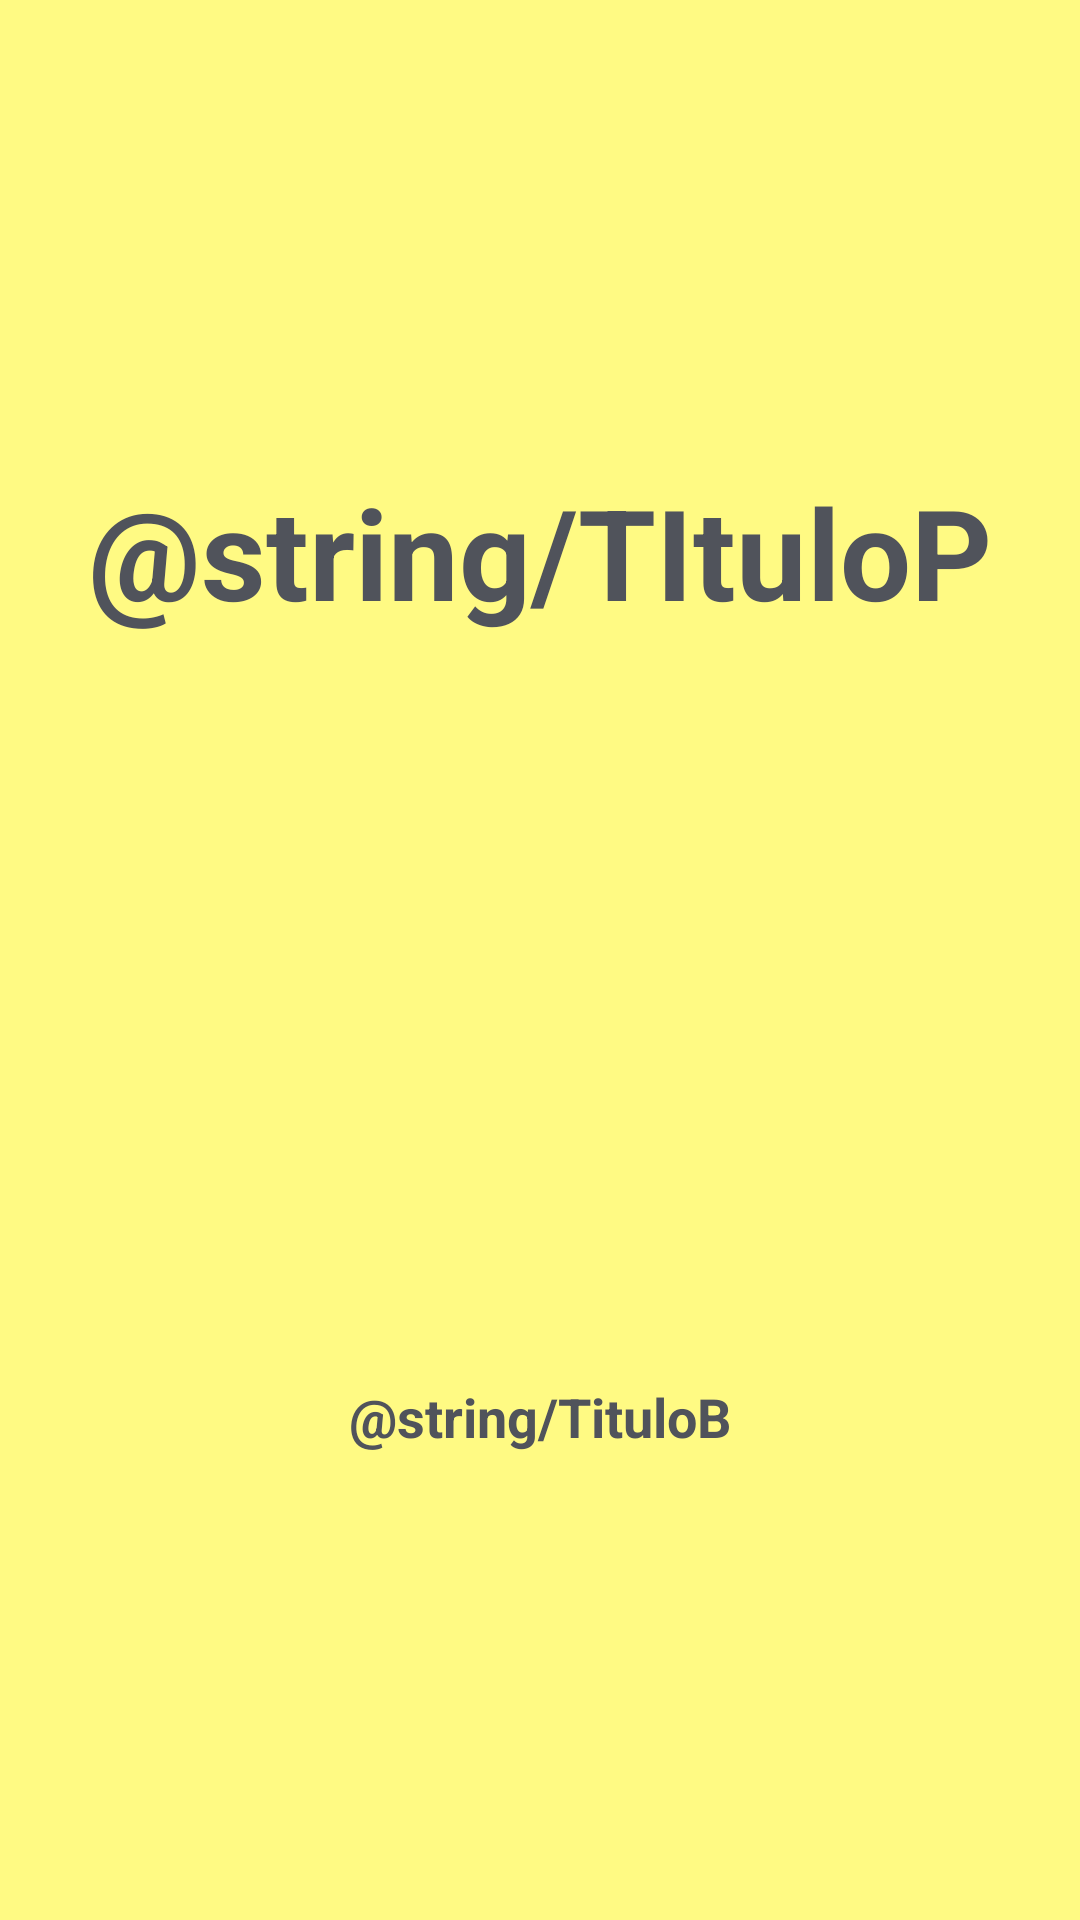

The Android layout XML behind this screen, and the referenced resources:
<!-- AndroidManifest.xml: application theme Theme.ProyectoFSs -->
<!-- res/layout/activity_main.xml -->
<?xml version="1.0" encoding="utf-8"?>
<LinearLayout xmlns:android="http://schemas.android.com/apk/res/android"
    xmlns:app="http://schemas.android.com/apk/res-auto"
    xmlns:tools="http://schemas.android.com/tools"
    android:layout_width="match_parent"
    android:layout_height="match_parent"
    android:orientation="vertical"
    android:gravity="center"
    android:background="@color/amarillo"
    tools:context=".MainActivity">

    <TextView
        android:layout_width="wrap_content"
        android:layout_height="wrap_content"
        android:layout_marginBottom="60dp"
        android:gravity="center"
        android:text="@string/TItuloP"
        android:textColor="@color/Texto1"
        android:textSize="42sp"
        android:textStyle="bold" />

    <ProgressBar
        android:id="@+id/progressBarsdffsddfs"
        style="?android:attr/progressBarStyle"
        android:layout_width="match_parent"
        android:layout_height="wrap_content"
        android:layout_marginBottom="40dp" />
    <TextView
        android:layout_width="wrap_content"
        android:layout_height="wrap_content"
        android:layout_marginTop="100dp"
        android:gravity="center"
        android:text="@string/TituloB"
        android:textColor="@color/Texto1"
        android:textSize="18sp"
        android:textStyle="bold" />

</LinearLayout>
<!-- resources referenced by this layout -->
<resources>
  <color name="Texto1">#50535B</color>
  <color name="amarillo">#FFFA83</color>
  <style name="Theme.ProyectoFSs" parent="Theme.MaterialComponents.DayNight.DarkActionBar">
          
          <item name="colorPrimary">@color/purple_500</item>
          <item name="colorPrimaryVariant">@color/purple_700</item>
          <item name="colorOnPrimary">@color/white</item>
          
          <item name="colorSecondary">@color/teal_200</item>
          <item name="colorSecondaryVariant">@color/teal_700</item>
          <item name="colorOnSecondary">@color/black</item>
          
          <item name="android:statusBarColor" tools:targetApi="l">?attr/colorPrimaryVariant</item>
          
      </style>
  <color name="purple_500">#FF6200EE</color>
  <color name="purple_700">#FF3700B3</color>
  <color name="white">#FFFFFFFF</color>
  <color name="teal_200">#FF03DAC5</color>
  <color name="teal_700">#FF018786</color>
  <color name="black">#FF000000</color>
</resources>
